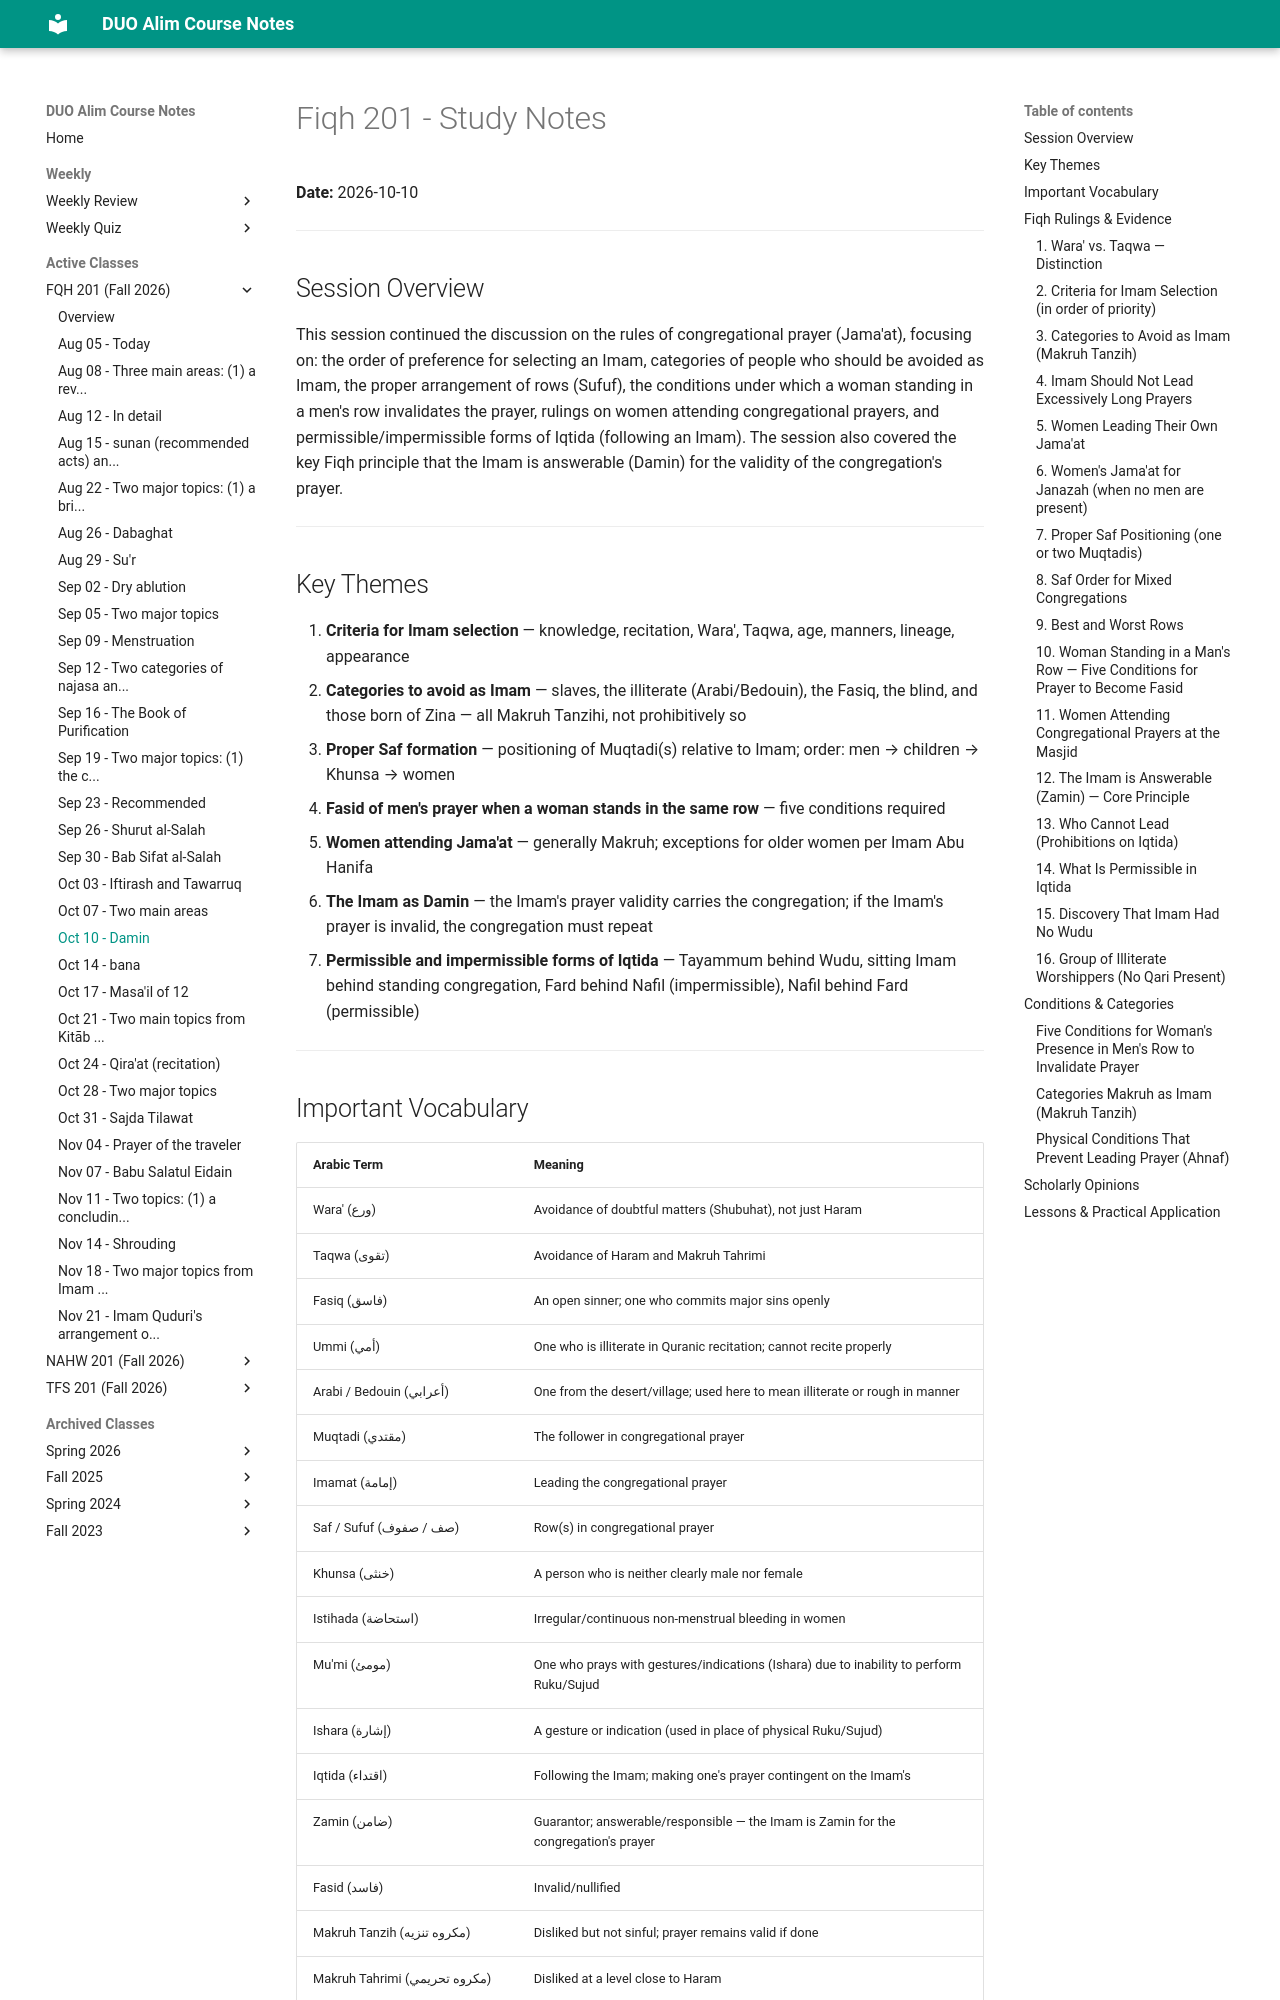

repository: MuhammedHMahmood/duo-alim-course-notes · page: fqh/201/2026-10-10/index.html · generator: mkdocs

# Fiqh 201 - Study Notes
**Date:** 2026-10-10

---

## Session Overview

This session continued the discussion on the rules of congregational prayer (Jama'at), focusing on: the order of preference for selecting an Imam, categories of people who should be avoided as Imam, the proper arrangement of rows (Sufuf), the conditions under which a woman standing in a men's row invalidates the prayer, rulings on women attending congregational prayers, and permissible/impermissible forms of Iqtida (following an Imam). The session also covered the key Fiqh principle that the Imam is answerable (Damin) for the validity of the congregation's prayer.

---

## Key Themes

1. **Criteria for Imam selection** — knowledge, recitation, Wara', Taqwa, age, manners, lineage, appearance
2. **Categories to avoid as Imam** — slaves, the illiterate (Arabi/Bedouin), the Fasiq, the blind, and those born of Zina — all Makruh Tanzihi, not prohibitively so
3. **Proper Saf formation** — positioning of Muqtadi(s) relative to Imam; order: men → children → Khunsa → women
4. **Fasid of men's prayer when a woman stands in the same row** — five conditions required
5. **Women attending Jama'at** — generally Makruh; exceptions for older women per Imam Abu Hanifa
6. **The Imam as Damin** — the Imam's prayer validity carries the congregation; if the Imam's prayer is invalid, the congregation must repeat
7. **Permissible and impermissible forms of Iqtida** — Tayammum behind Wudu, sitting Imam behind standing congregation, Fard behind Nafil (impermissible), Nafil behind Fard (permissible)

---
